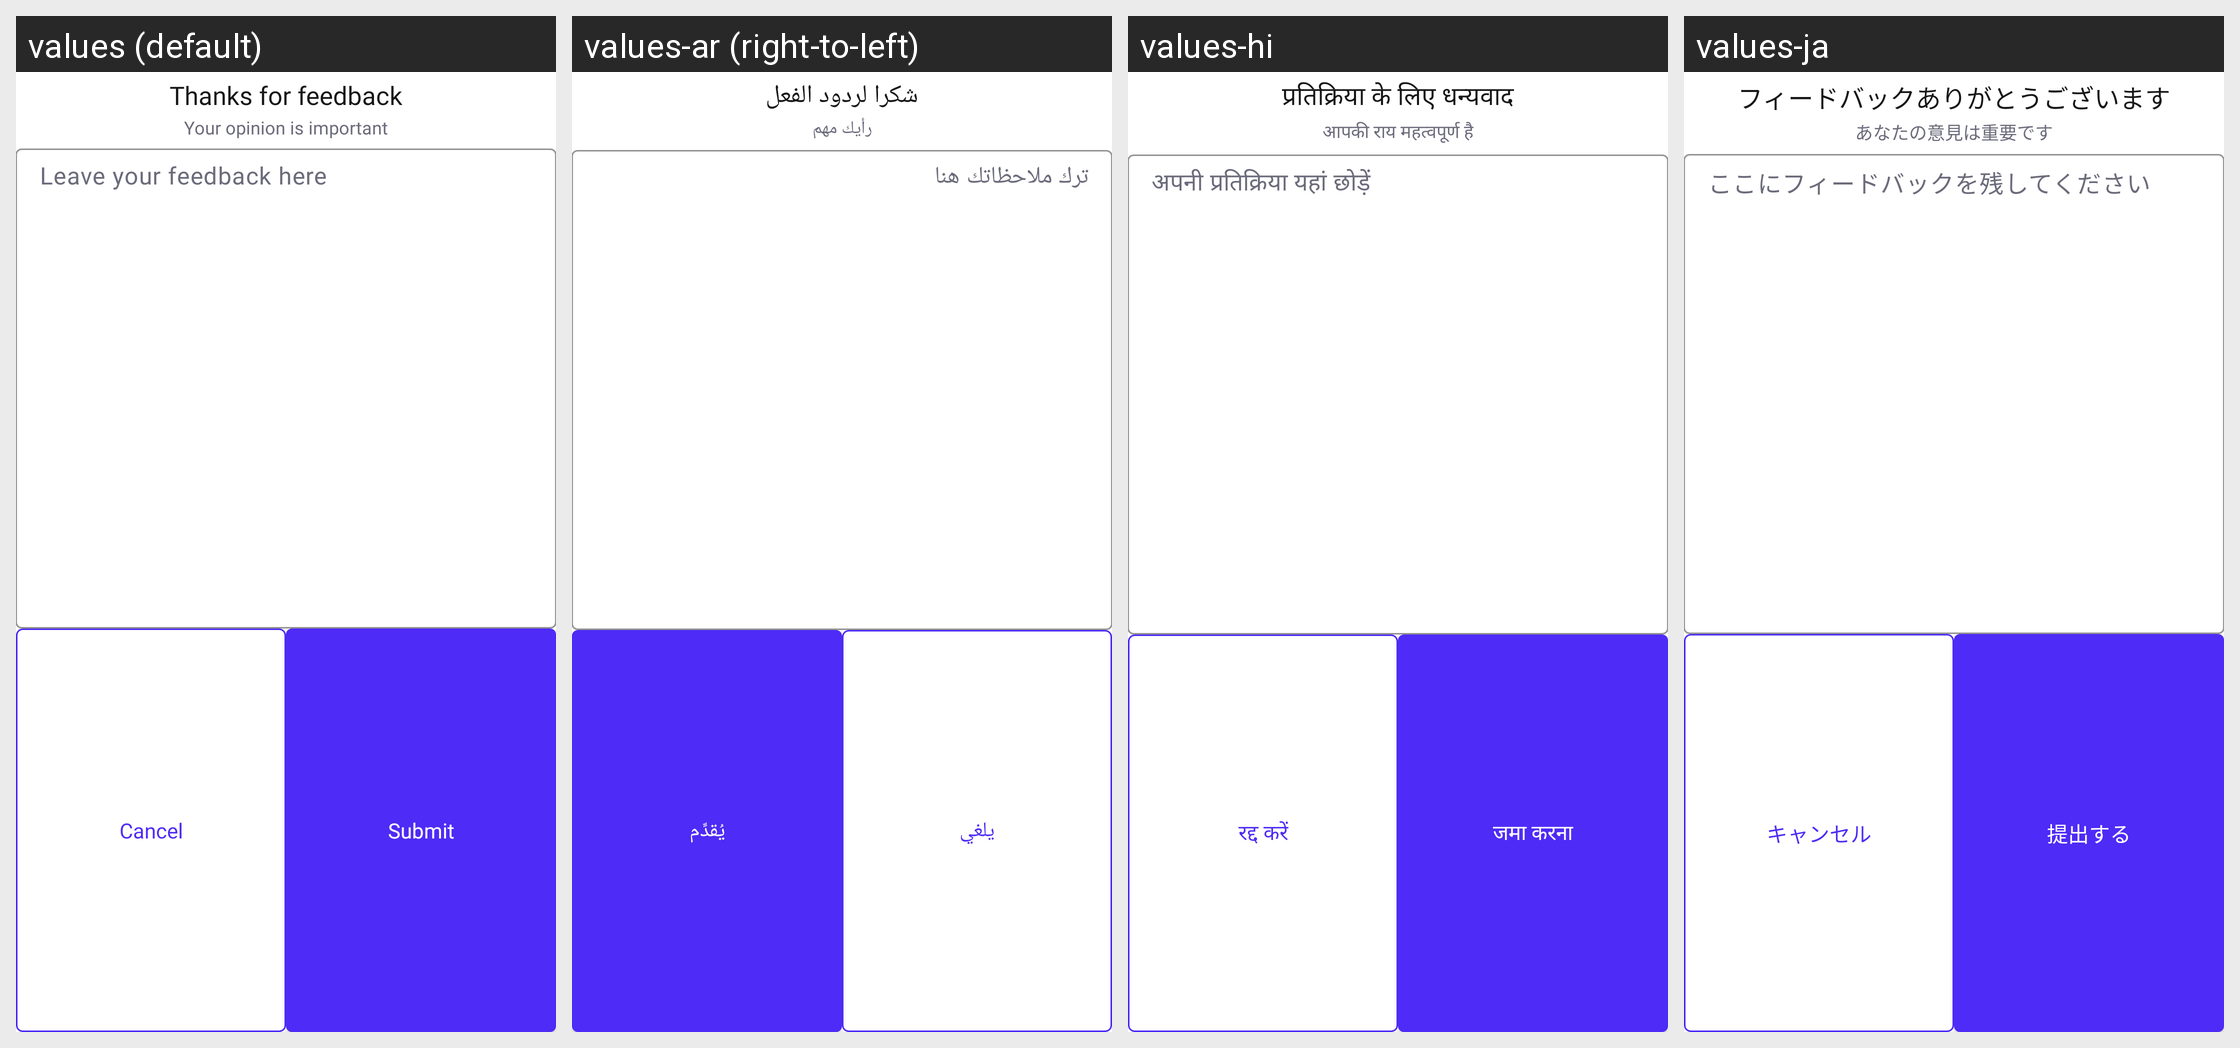

Strings drawn on this Android screen and how each of the app's shown locales translates them:
Android screen res/layout/feedbackdialog.xml rendered under 4 locales, left to right: values (default), values-ar (right-to-left), values-hi, values-ja. Device: Nexus 5 (rendered at 1080×1920; each locale shown at half size, 540×960, under a caption strip naming it); theme Theme.ProCapture.
Other locales in the repository, not shown: values-de, values-es, values-fr, values-in, values-it, values-ko, values-pt, values-ta, values-vi.
Strings drawn on this screen, with the default value and each locale's value (text and hints the layout hard-codes, and strings that could not be matched under every locale, appear in the picture but are not listed):

thanks_for_feedback
  values: Thanks for feedback
  values-ar: شكرا لردود الفعل
  values-hi: प्रतिक्रिया के लिए धन्यवाद
  values-ja: フィードバックありがとうございます

your_opinion_is_important
  values: Your opinion is important
  values-ar: رأيك مهم
  values-hi: आपकी राय महत्वपूर्ण है
  values-ja: あなたの意見は重要です

leave_your_feedback_here
  values: Leave your feedback here
  values-ar: ترك ملاحظاتك هنا
  values-hi: अपनी प्रतिक्रिया यहां छोड़ें
  values-ja: ここにフィードバックを残してください

cancel
  values: Cancel
  values-ar: يلغي
  values-hi: रद्द करें
  values-ja: キャンセル

submit
  values: Submit
  values-ar: يُقدِّم
  values-hi: जमा करना
  values-ja: 提出する
